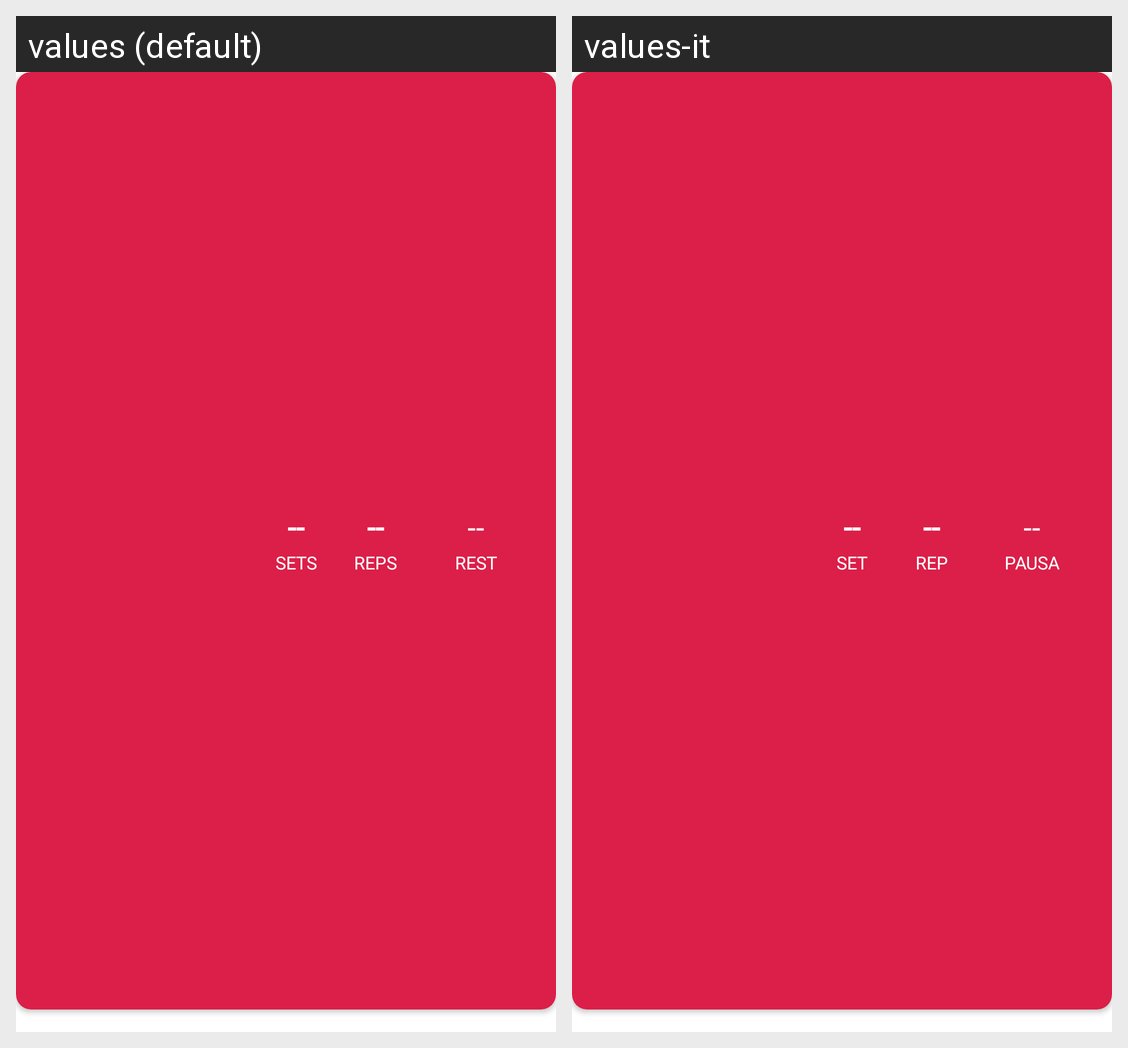

The Android screen above is rendered under two locales of the same app. Produce the string resources it draws, with the default and per-locale values.
Android screen res/layout/exercise_in_workout.xml rendered under 2 locales, left to right: values (default), values-it. Device: Nexus 5 (rendered at 1080×1920; each locale shown at half size, 540×960, under a caption strip naming it); theme Theme.MobileProject.
Strings drawn on this screen, with the default value and each locale's value (text and hints the layout hard-codes, and strings that could not be matched under every locale, appear in the picture but are not listed):

missing
  values: --
  values-it: --  [not translated; the default value is used]

sets_label
  values: Sets
  values-it: Set

reps_label
  values: Reps
  values-it: Rep

rest_label
  values: Rest
  values-it: Pausa
